Labelled photos from "AI2FinalProject", an image-classification folder in spiderz31/AI2FinalProject. The possible labels are: bird, no bird.

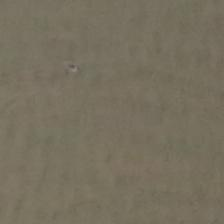
Label: bird

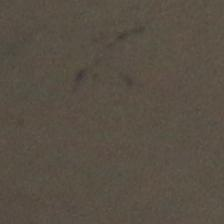
Label: no bird

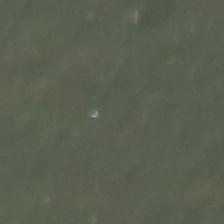
Label: bird

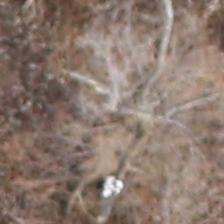
Label: no bird
